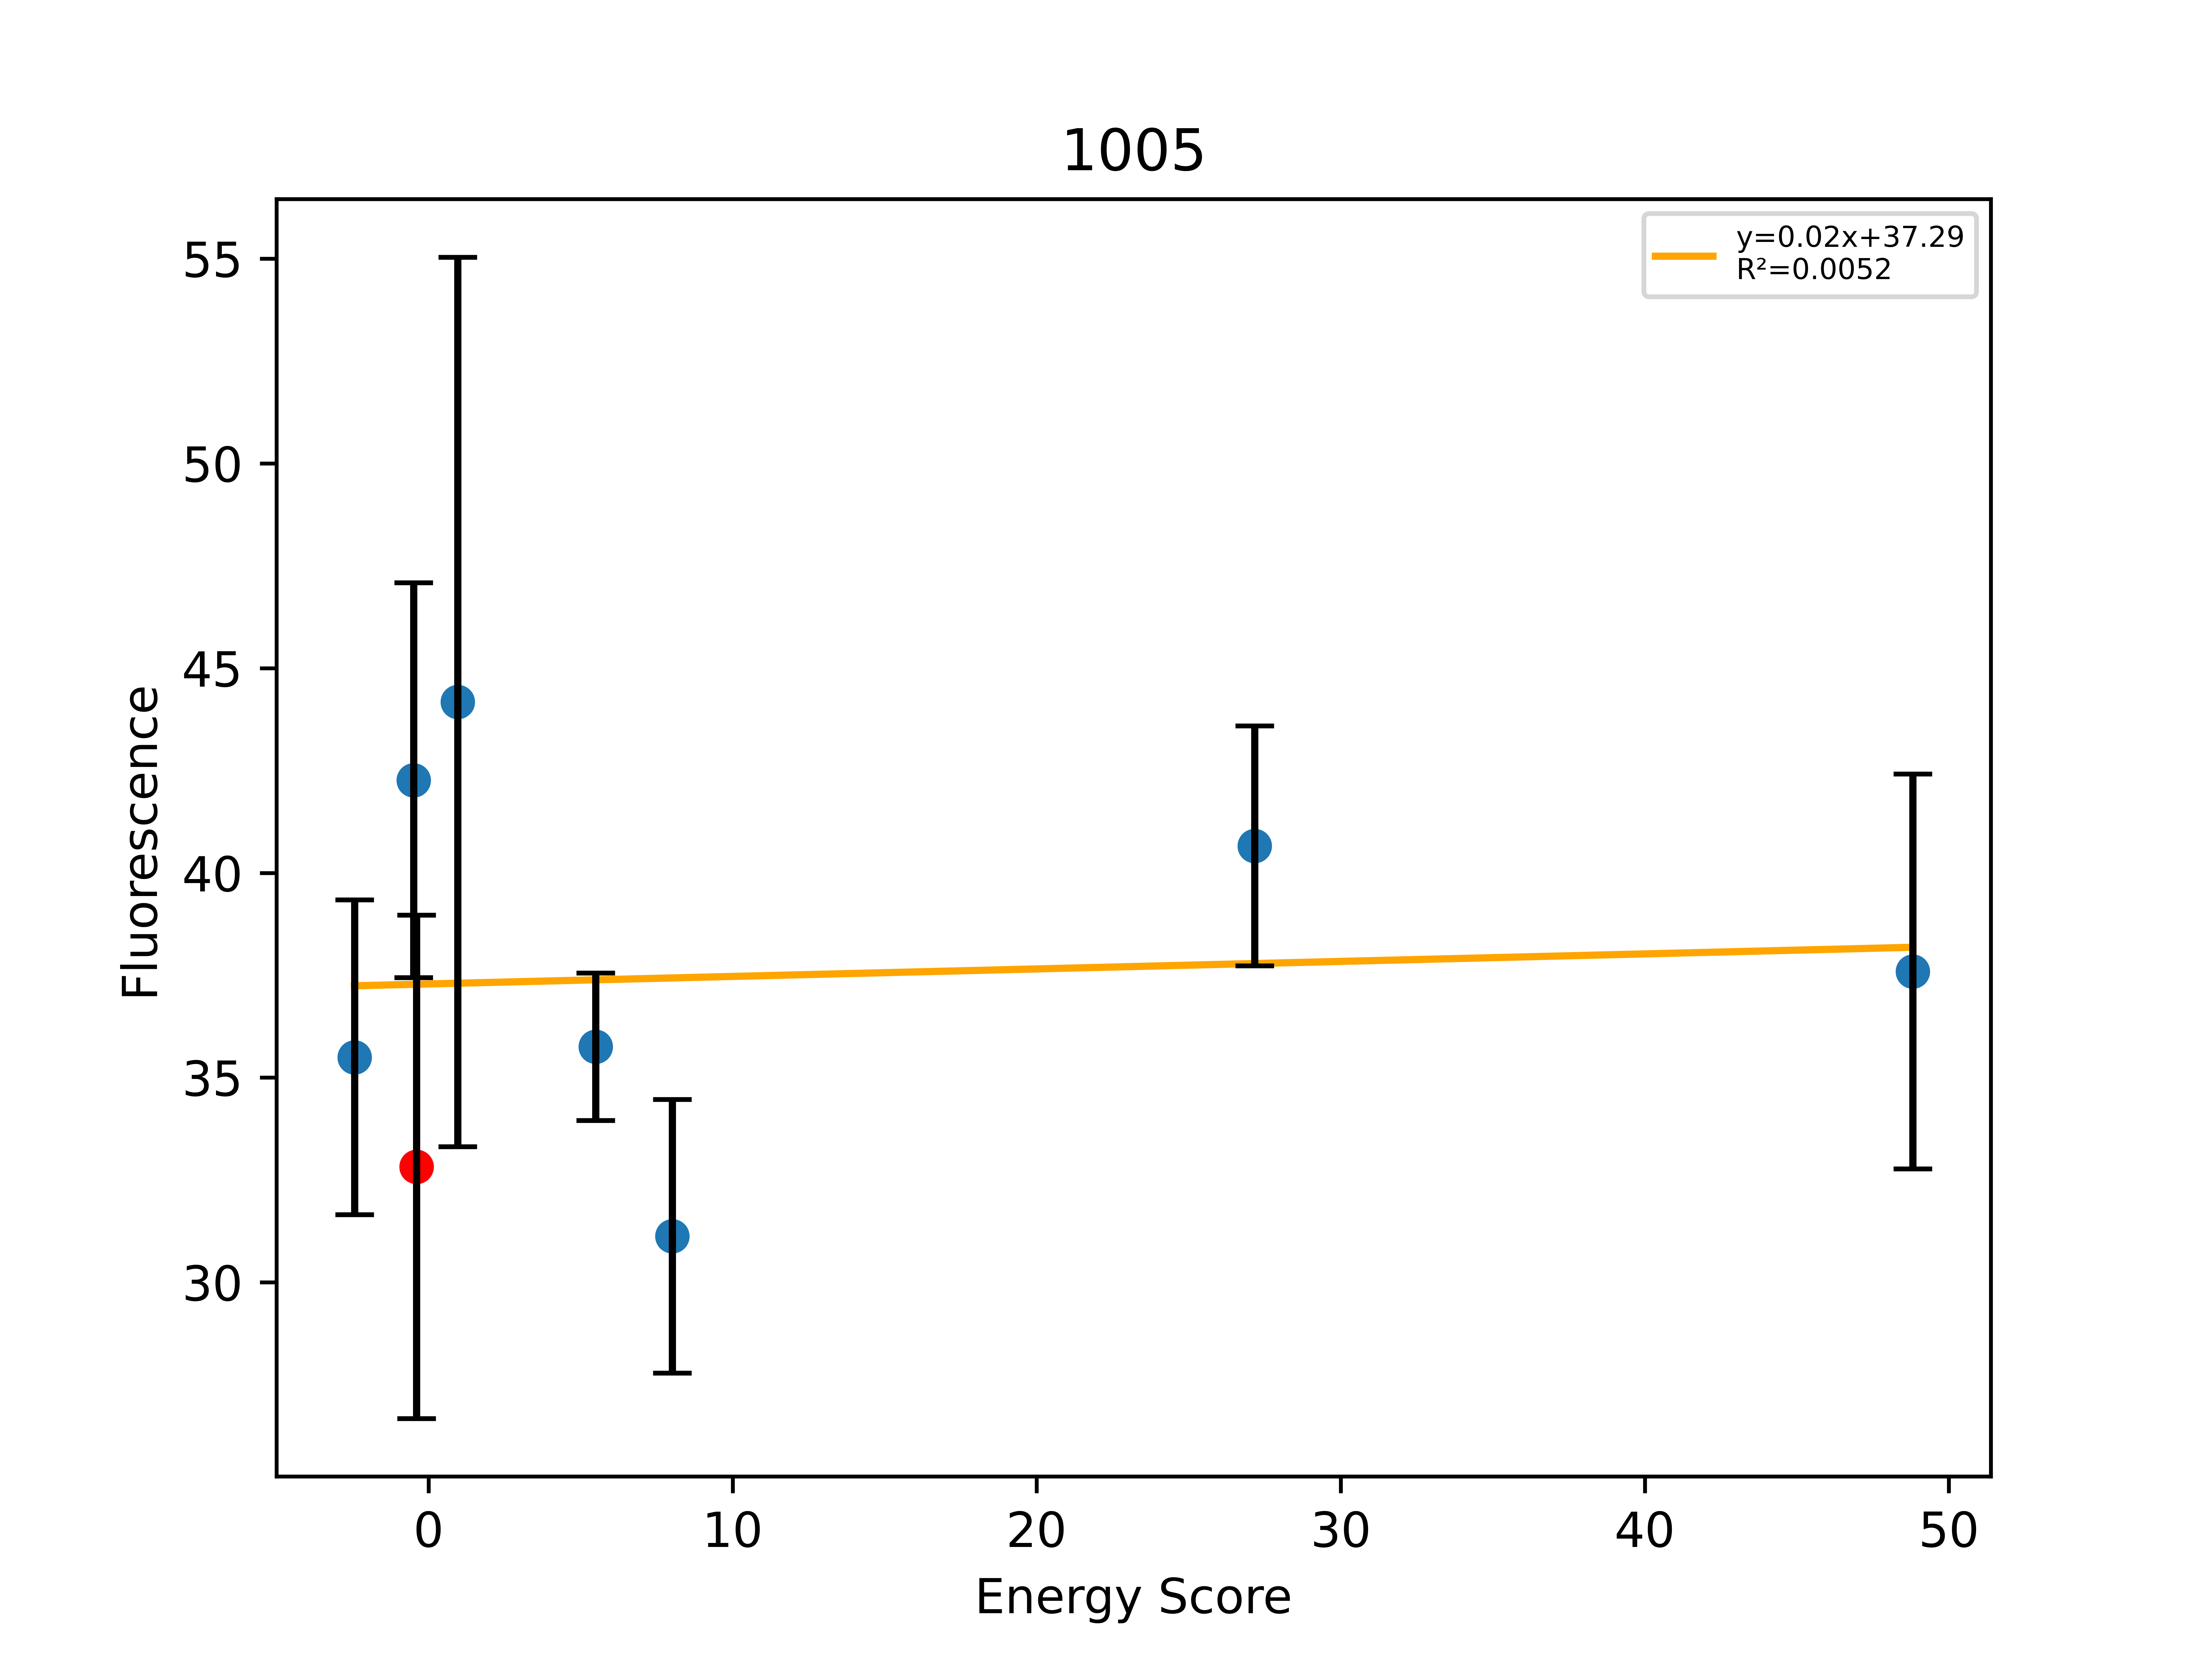

Source data for this figure (header and first rows):
, Sequence, EnergyScore, Fluorescence, FluorStdDev, PercentGpa, PercentGpaStdDev, MaltosePercentDiff, Dimer, Monomer, DimerDiff, VDWDimer, VDWDiff, HBONDDimer, HBONDDiff, IMM1Dimer, IMM1Diff, SequenceProbability, DimerSasa, MonomerSasa, startXShift, xShift, xShiftDiff, startCrossingAngle
0, LLLLLLTALLGLILYALLILI, -11.28, 38977, 4222, 35.5, 3.845, -67.85, -386.5, -375.3, 14.51, -75.98, -2.438, -67.03, 13.77, -243.5, 3.176, 8.92315e-05, 3917, 4659, 9.738, 9.445, 0.2925, -44.28
1, LLLLLLTTLLTLILYALLILI, -29.13, 46407, 5296, 42.26, 4.823, -100.0, -419.6, -390.5, -18.61, -74.03, -0.4934, -94.51, -13.71, -251.1, -4.406, 2.04621e-05, 3879, 4710, 9.738, 9.445, 0.2925, -44.28
2, LLLLLLTTLLGLILYALLILI, -16.41, 36038, 6750, 32.82, 6.147, -100.0, -401, -384.6, -9.349, -73.54, -0.4005, -80.8, -5.501, -246.7, -3.447, 6.96632e-05, 3971, 0.0, 9.738, 9.445, 0.2925, -44.28
3, LLLLLLWTLLGLILYALLILI, -9.586, 48509, 11927, 44.18, 10.86, -100.0, -392.1, -382.5, 8.959, -72.58, 0.9577, -67.12, 13.67, -252.4, -5.673, 5.94876e-05, 4007, 4846, 9.738, 9.445, 0.2925, -44.28
4, LLLTLLTTLLGLILYALLILI, -17.99, 39259, 1978, 35.75, 1.801, -100.0, -395.5, -377.5, 5.575, -68.05, 5.492, -80.84, -0.04557, -246.6, 0.1281, 3.06932e-05, 3933, 4617, 9.738, 9.445, 0.2925, -44.28
5, LLLLLLITLLGLILYALLILI, 2.579, 34178, 3671, 31.13, 3.343, -100.0, -379.5, -382.1, 21.55, -65.52, 8.016, -67.12, 13.67, -246.9, -0.1447, 6.62713e-05, 3890, 4724, 9.738, 9.445, 0.2925, -44.28
6, LLLLLLTTLLGLILIALLILI, 22.01, 44645, 3217, 40.66, 2.929, -100.0, -371, -393, 30.07, -46.37, 27.17, -80.8, -2.84217e-14, -243.8, 2.901, 7.76072e-05, 3927, 4631, 9.738, 9.445, 0.2925, -44.28
7, LLLLLLLTLLGLILYALLILI, 47.02, 41280, 5294, 37.59, 4.821, -100.0, -338.6, -385.6, 62.47, -24.72, 48.82, -67.12, 13.67, -246.7, -0.02142, 7.90559e-05, 3899, 4728, 9.738, 9.445, 0.2925, -44.28
